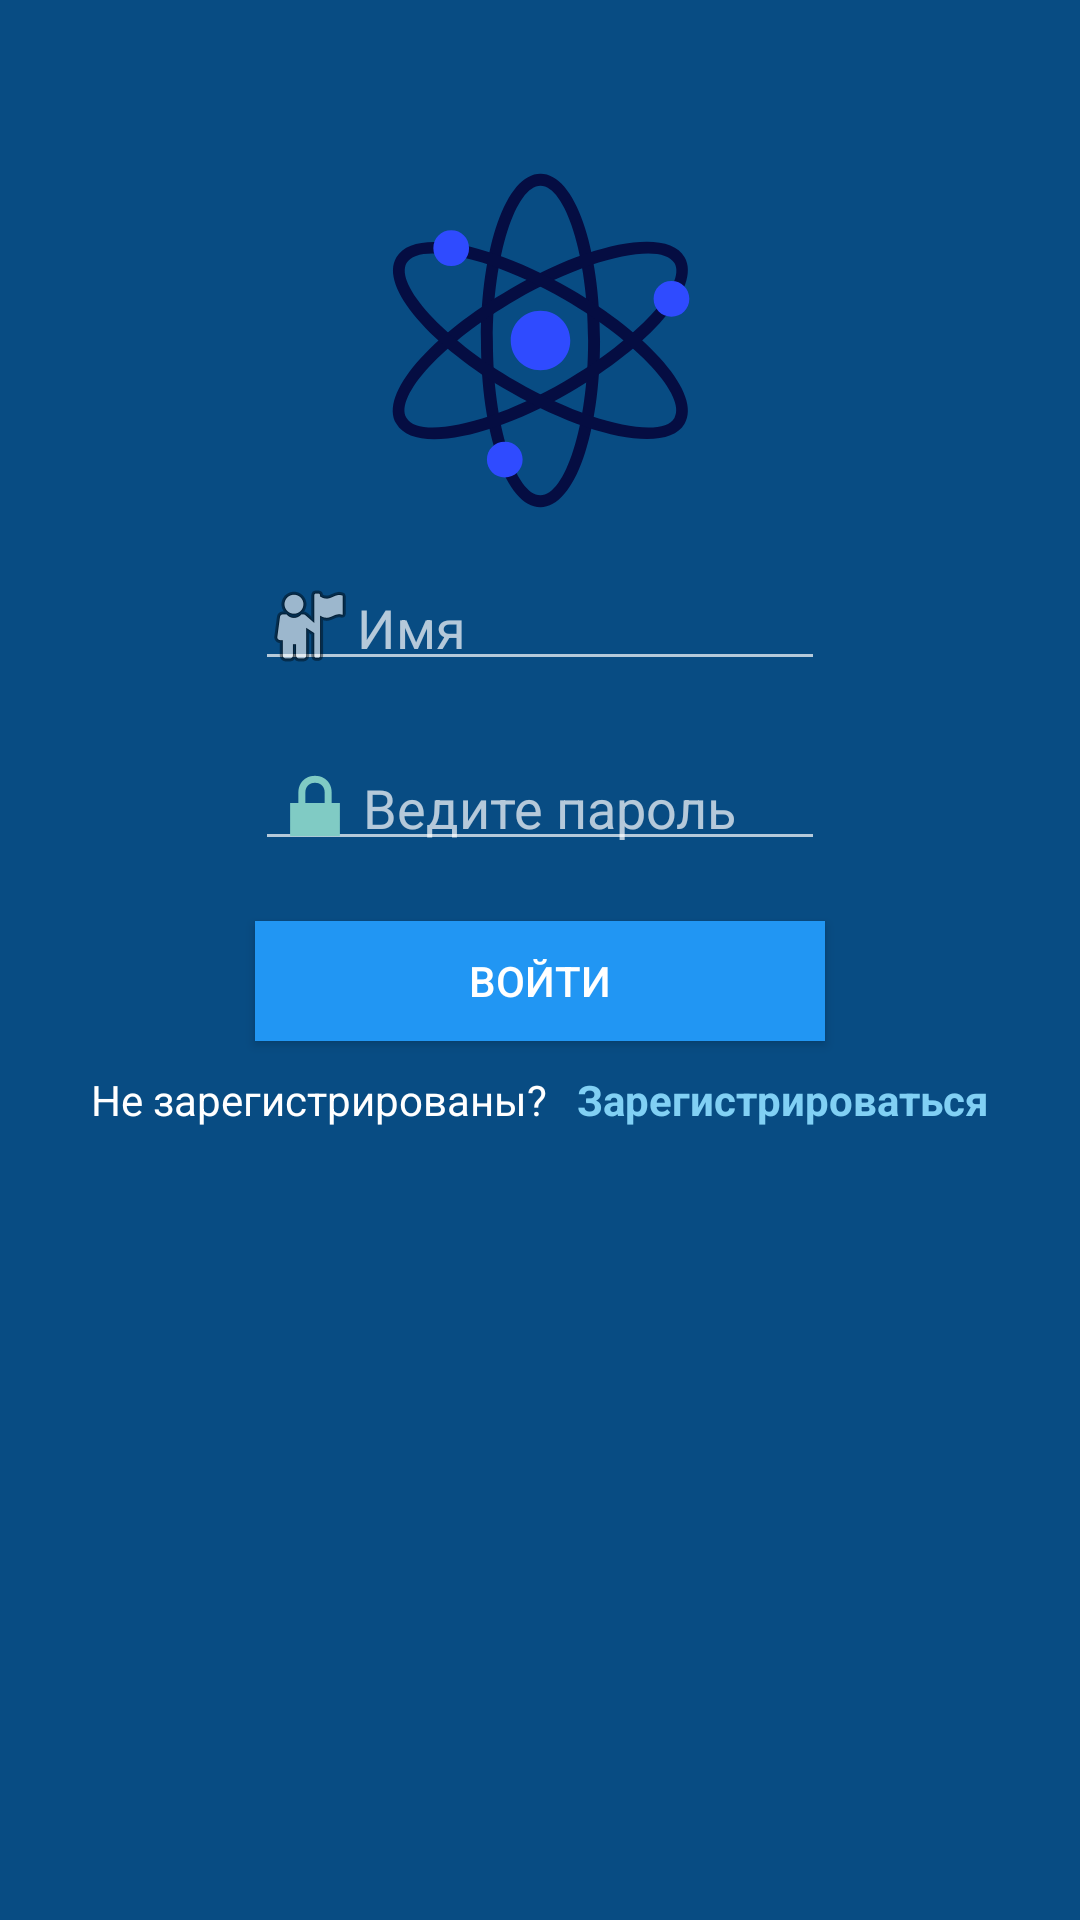

The Android layout XML behind this screen, and the referenced resources:
<!-- AndroidManifest.xml: application theme Theme.Draftsman -->
<!-- res/layout/activity_login.xml -->
<?xml version="1.0" encoding="utf-8"?>
<LinearLayout xmlns:android="http://schemas.android.com/apk/res/android"
    xmlns:app="http://schemas.android.com/apk/res-auto"
    xmlns:tools="http://schemas.android.com/tools"
    android:id="@+id/container"
    android:layout_width="match_parent"
    android:layout_height="match_parent"
    android:background="#084C83"
    android:gravity="center_horizontal"
    android:orientation="vertical"
    tools:context="LoginActivity">

    <ImageView
        android:layout_width="wrap_content"
        android:layout_height="127dp"
        android:layout_marginTop="50dp"
        app:srcCompat="@drawable/logo" />

    <LinearLayout
        android:layout_width="match_parent"
        android:layout_height="wrap_content"
        android:gravity="center_horizontal"
        android:orientation="vertical">

        <EditText
            android:id="@+id/edittext_username"
            android:layout_width="190dp"
            android:layout_height="40dp"
            android:layout_marginTop="10dp"
            android:drawableLeft="@android:drawable/ic_menu_myplaces"
            android:hint="@string/username"
            android:paddingLeft="2dp" />

        <EditText
            android:id="@+id/edittext_password"
            android:layout_width="190dp"
            android:layout_height="40dp"
            android:layout_marginTop="20dp"
            android:drawableLeft="@android:drawable/ic_lock_lock"
            android:hint="@string/password" />

    </LinearLayout>

    <Button
        android:id="@+id/button_login"
        android:layout_width="190dp"
        android:layout_height="40dp"
        android:layout_marginTop="20dp"
        android:background="#2196F3"
        android:text="@string/login"
        android:textColor="#ffffff" />

    <LinearLayout
        android:layout_width="wrap_content"
        android:layout_height="wrap_content"
        android:layout_marginTop="10dp"
        android:orientation="horizontal">

        <TextView
            android:layout_width="wrap_content"
            android:layout_height="35dp"
            android:text="@string/not_registered"
            android:textColor="#ffffff" />

        <TextView
            android:id="@+id/textview_register"
            android:layout_width="wrap_content"
            android:layout_height="35dp"
            android:paddingLeft="10dp"
            android:text="@string/register"
            android:textColor="#81D0F4"
            android:textStyle="bold" />

    </LinearLayout>

</LinearLayout>
<!-- resources referenced by this layout -->
<resources>
  <!-- drawable logo (drawable) -->
  <vector xmlns:android="http://schemas.android.com/apk/res/android"
      android:width="800dp"
      android:height="800dp"
      android:viewportWidth="1024"
      android:viewportHeight="1024">
    <path
        android:pathData="M512,960c-92.8,0 -160,-200 -160,-448S419.2,64 512,64s160,200 160,448 -67.2,448 -160,448zM512,928c65.6,0 128,-185.6 128,-416S577.6,96 512,96s-128,185.6 -128,416 62.4,416 128,416z"
        android:fillColor="#050D42"/>
    <path
        android:pathData="M124.8,736c-48,-80 92.8,-238.4 307.2,-363.2S852.8,208 899.2,288 806.4,526.4 592,651.2 171.2,816 124.8,736zM152,720c33.6,57.6 225.6,17.6 424,-97.6S905.6,361.6 872,304 646.4,286.4 448,401.6 118.4,662.4 152,720z"
        android:fillColor="#050D42"/>
    <path
        android:pathData="M899.2,736c-46.4,80 -254.4,38.4 -467.2,-84.8S76.8,368 124.8,288s254.4,-38.4 467.2,84.8S947.2,656 899.2,736zM872,720c33.6,-57.6 -97.6,-203.2 -296,-318.4S184,246.4 152,304 249.6,507.2 448,622.4s392,155.2 424,97.6z"
        android:fillColor="#050D42"/>
    <path
        android:pathData="M512,592c-44.8,0 -80,-35.2 -80,-80s35.2,-80 80,-80 80,35.2 80,80 -35.2,80 -80,80zM272,312c-27.2,0 -48,-20.8 -48,-48s20.8,-48 48,-48 48,20.8 48,48 -20.8,48 -48,48zM416,880c-27.2,0 -48,-20.8 -48,-48s20.8,-48 48,-48 48,20.8 48,48 -20.8,48 -48,48zM864,448c-27.2,0 -48,-20.8 -48,-48s20.8,-48 48,-48 48,20.8 48,48 -20.8,48 -48,48z"
        android:fillColor="#2F4BFF"/>
  </vector>
  <string name="login">Войти</string>
  <string name="not_registered">Не зарегистрированы?</string>
  <string name="password">Ведите пароль</string>
  <string name="register">Зарегистрироваться</string>
  <string name="username">Имя</string>
  <style name="Theme.Draftsman" parent="Theme.Design.NoActionBar">
          
          <item name="colorPrimary">@color/purple_500</item>
          <item name="colorPrimaryVariant">@color/purple_700</item>
          <item name="colorOnPrimary">@color/white</item>
          
          <item name="colorSecondary">@color/teal_200</item>
          <item name="colorSecondaryVariant">@color/teal_700</item>
          <item name="colorOnSecondary">@color/black</item>
          
          <item name="android:statusBarColor" tools:targetApi="l">?attr/colorPrimaryVariant</item>
          
          <item name="android:windowFullscreen">true</item>
      </style>
  <color name="purple_500">#FF6200EE</color>
  <color name="purple_700">#FF3700B3</color>
  <color name="white">#FFFFFFFF</color>
  <color name="teal_200">#FF03DAC5</color>
  <color name="teal_700">#FF018786</color>
  <color name="black">#FF000000</color>
</resources>
